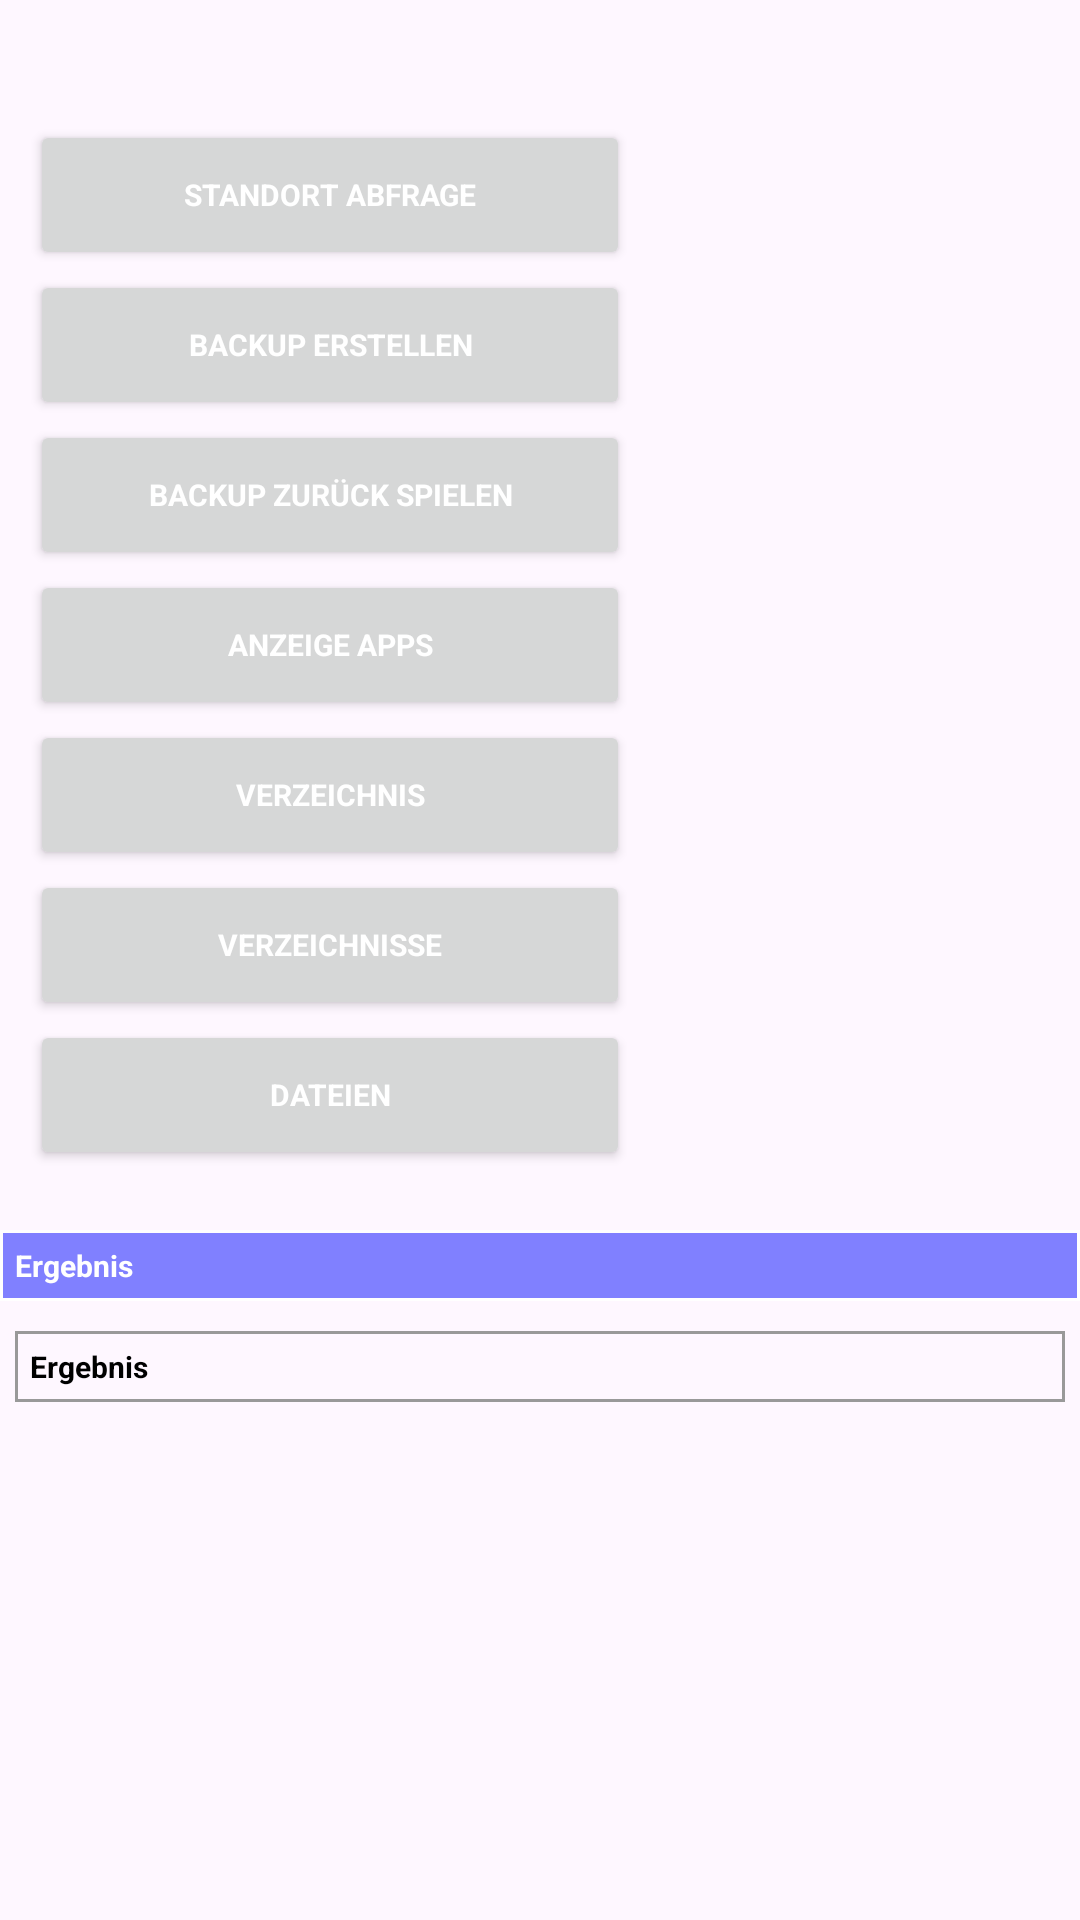

Write the Android layout XML for this screen, with the resource values it uses.
<!-- AndroidManifest.xml: application theme Theme.Fahrtenbuch -->
<!-- res/layout/extra_window.xml -->
<?xml version="1.0" encoding="utf-8"?>
<LinearLayout xmlns:android="http://schemas.android.com/apk/res/android"
    android:orientation="vertical"
    android:layout_width="match_parent"
    android:id="@+id/extraLayout"
    android:layout_height="match_parent">

    <Button
        android:id="@+id/button_extra_location"
        android:layout_width="200dp"
        android:layout_height="50dp"
        android:layout_marginStart="10dp"
        android:layout_marginTop="40dp"
        android:text="@string/extra_location" />
    <Button
        android:id="@+id/button_extra_backup"
        android:layout_width="200dp"
        android:layout_height="50dp"
        android:layout_marginStart="10dp"
        android:text="@string/extra_backup" />
    <Button
        android:id="@+id/button_extra_restore"
        android:layout_width="200dp"
        android:layout_height="50dp"
        android:layout_marginStart="10dp"
        android:text="@string/extra_restore" />
    <Button
        android:id="@+id/button_extra_intent"
        android:layout_width="200dp"
        android:layout_height="50dp"
        android:layout_marginStart="10dp"
        android:text="@string/extra_intent" />
    <Button
        android:id="@+id/button_extra_files_dir"
        android:layout_width="200dp"
        android:layout_height="50dp"
        android:layout_marginStart="10dp"
        android:text="@string/extra_files_dir" />
    <Button
        android:id="@+id/button_extra_dirs"
        android:layout_width="200dp"
        android:layout_height="50dp"
        android:layout_marginStart="10dp"
        android:text="@string/extra_dirs" />
    <Button
        android:id="@+id/button_extra_files"
        android:layout_width="200dp"
        android:layout_height="50dp"
        android:layout_marginStart="10dp"
        android:text="@string/extra_files" />

    <TextView
        android:id="@+id/extra_status_title"
        style="@style/TableRowTextStyleTitle"
        android:layout_marginTop="20dp"
        android:text="@string/extra_status" />

    <ScrollView
        android:id="@+id/scrollView2"
        android:layout_width="fill_parent"
        android:layout_height="wrap_content"
        android:background="#00000000"
        android:layout_marginStart="5dp"
        android:layout_marginTop="10dp"
        android:layout_marginEnd="5dp">

        <TextView
            android:id="@+id/extra_status"
            style="@style/TableRowTextStyle"
            android:text="@string/extra_status" />
</ScrollView>
</LinearLayout>
<!-- resources referenced by this layout -->
<resources>
  <string name="extra_backup">Backup erstellen</string>
  <string name="extra_dirs">Verzeichnisse</string>
  <string name="extra_files">Dateien</string>
  <string name="extra_files_dir">Verzeichnis</string>
  <string name="extra_intent">Anzeige Apps</string>
  <string name="extra_location">Standort Abfrage</string>
  <string name="extra_restore">Backup zurück spielen</string>
  <string name="extra_status"> Ergebnis </string>
  <style name="TableRowTextStyle">
          <item name="android:layout_width">fill_parent</item>
          <item name="android:layout_height">wrap_content</item>
          <item name="android:background">@drawable/cell_shape</item>
          <item name="android:padding">5dp</item>
          <item name="android:textAppearance">?android:attr/textAppearanceMedium</item>
          <item name="android:textColor">#000</item>
      </style>
  <style name="TableRowTextStyleTitle">
          <item name="android:layout_width">fill_parent</item>
          <item name="android:layout_height">wrap_content</item>
          <item name="android:background">@drawable/cell_shape_title</item>
          <item name="android:padding">5dp</item>
          <item name="android:textAppearance">?android:attr/textAppearanceMedium</item>
          <item name="android:textColor">@color/white</item>
      </style>
  <style name="Theme.Fahrtenbuch" parent="Base.Theme.Fahrtenbuch">
          <item name="android:fontFamily">sans-serif</item>
          <item name="android:textStyle">bold</item>
          <item name="android:textSize">10sp</item>
          <item name="android:textColor">@color/white</item>
          <item name="android:textColorPrimary">@color/white</item>
          <item name="android:textColorSecondary">@color/white</item>
      </style>
  <!-- drawable cell_shape (drawable) -->
  <?xml version="1.0" encoding="utf-8"?>
  <shape
      xmlns:android="http://schemas.android.com/apk/res/android"
      android:shape= "rectangle"
      android:id="@+id/shape">
      
      <stroke android:width="1dp"
          android:color="#999"/>
  </shape>
  <!-- drawable cell_shape_title (drawable) -->
  <?xml version="1.0" encoding="utf-8"?>
  <shape
      xmlns:android="http://schemas.android.com/apk/res/android"
      android:shape= "rectangle"
      android:background="@color/blue"
      android:id="@+id/shape">
      <solid android:color="#8080ff"/>
      <stroke android:width="1dp"
          android:color="#fff"/>
  </shape>
  <style name="Base.Theme.Fahrtenbuch" parent="Theme.Material3.DayNight.NoActionBar">
          
          
          <item name="colorPrimary">@color/blue</item>
  
      </style>
  <!-- not gathered from this repository: default colours our renderer supplied (Android Studio template values) -->
  <color name="white">#FFFFFFFF</color>
</resources>
